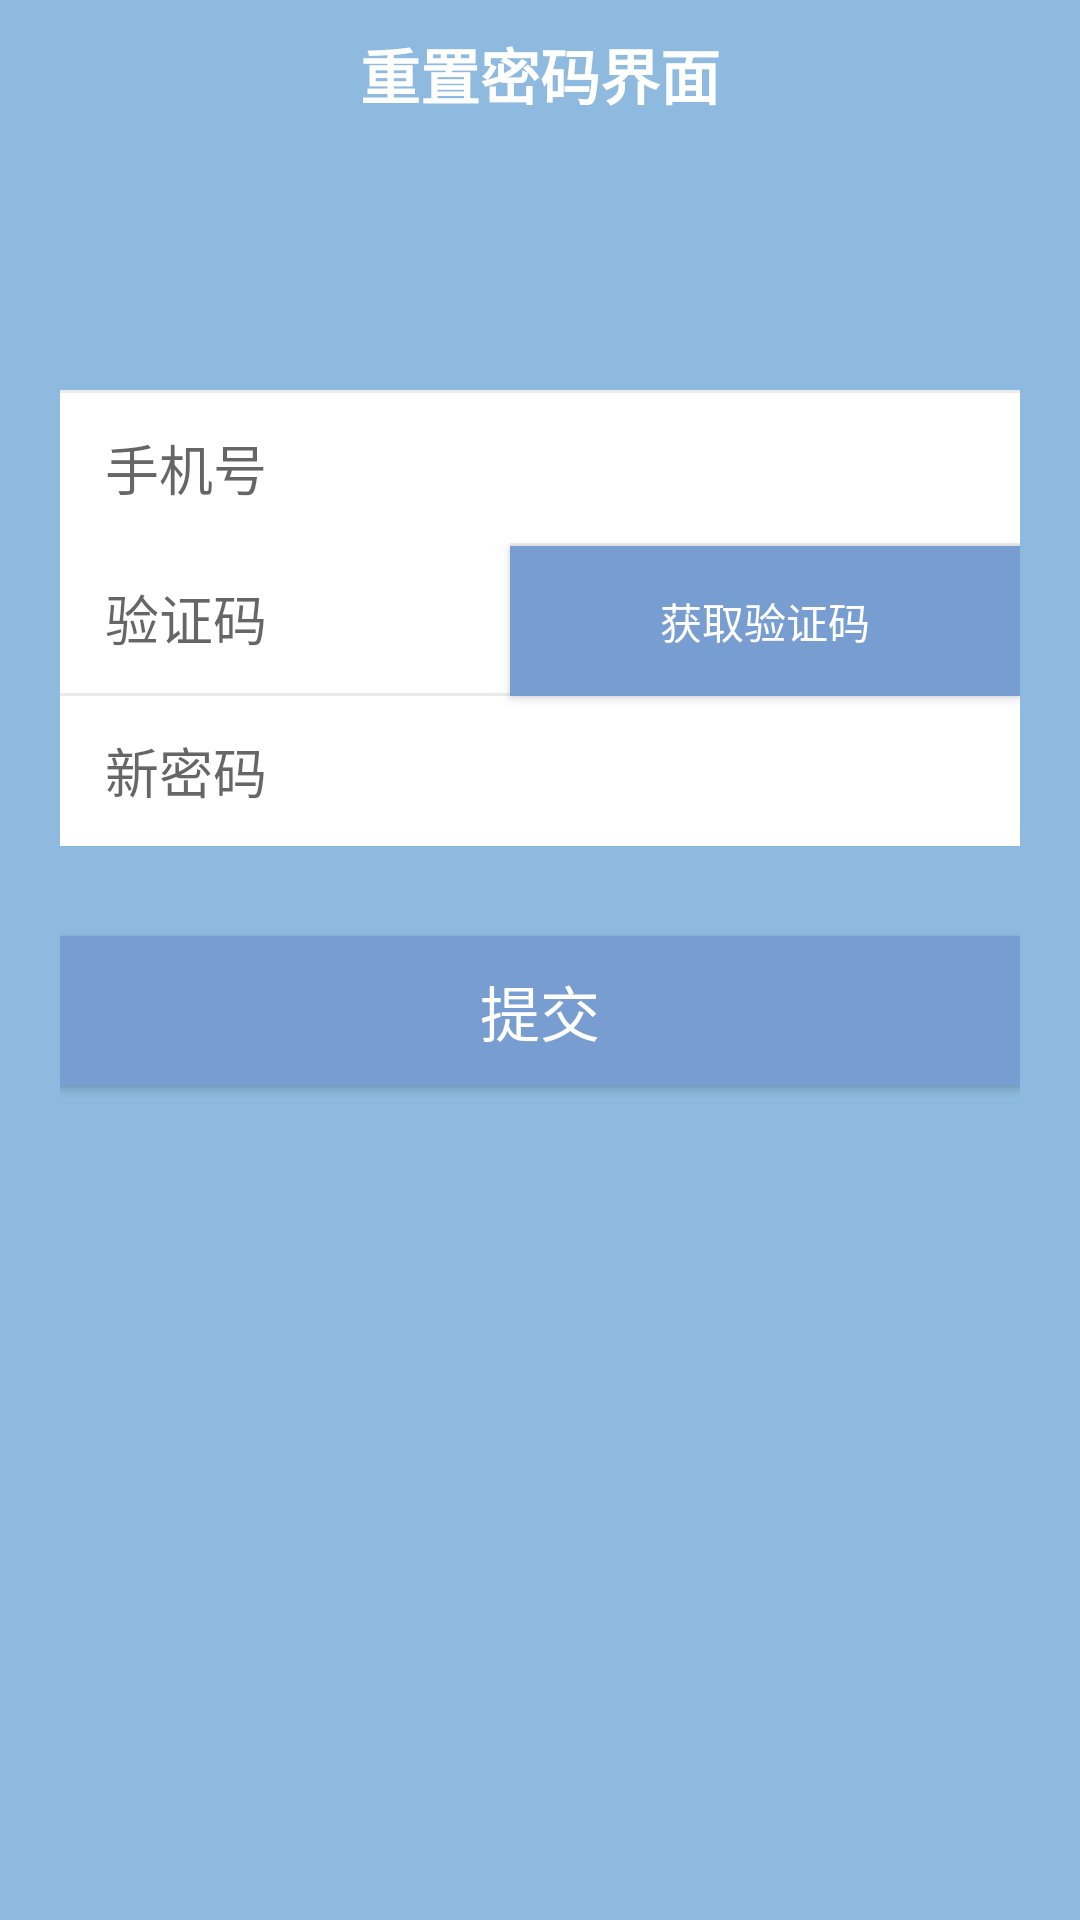

Write the Android layout XML for this screen, with the resource values it uses.
<!-- AndroidManifest.xml: application theme AppTheme -->
<!-- res/layout/activity_forget.xml -->
<?xml version="1.0" encoding="utf-8"?>
<RelativeLayout
    xmlns:android="http://schemas.android.com/apk/res/android"
    android:background="@color/colorPrimary"
    xmlns:app="http://schemas.android.com/apk/res-auto"
    android:layout_width="match_parent"
    android:layout_height="match_parent"
    android:paddingLeft="20dp"
    android:paddingRight="20dp">

    <ImageView
        android:id="@+id/back_register_image"
        android:padding="5dp"
        android:layout_width="40dp"
        android:layout_height="40dp"
        android:layout_alignParentTop="true"
        android:layout_alignStart="@+id/username_register"
        android:layout_marginTop="5dp"
        app:srcCompat="@drawable/ic_arrow_back_black_24dp"/>
    <TextView
        android:textStyle="bold"
        android:textSize="20sp"
        android:textColor="@color/colorWhite"
        android:layout_centerHorizontal="true"
        android:layout_marginTop="10dp"
        android:layout_alignParentTop="true"
        android:text="重置密码界面"
        android:layout_width="wrap_content"
        android:layout_height="40dp" />


    <TextView
        android:id="@+id/username_register"
        android:paddingLeft="15dp"
        android:paddingRight="15dp"
        android:layout_width="match_parent"
        android:layout_height="50dp"
        android:layout_marginTop="80dp"
        android:layout_alignParentTop="true" />
    <TextView
        android:background="@color/colorSpiltWhite"
        android:id="@+id/hint1"
        android:layout_below="@+id/username_register"
        android:layout_width="match_parent"
        android:layout_height="1dp"/>

    <EditText
        android:id="@+id/phoneNumber"
        android:paddingLeft="15dp"
        android:paddingRight="15dp"
        android:hint="手机号"
        android:background="@color/colorWhite"
        android:layout_width="match_parent"
        android:layout_height="50dp"
        android:layout_below="@+id/hint1"
        />
    <TextView
        android:id="@+id/hint2"
        android:background="@color/colorSpiltWhite"
        android:layout_below="@+id/phoneNumber"
        android:layout_width="match_parent"
        android:layout_height="1dp"/>


    <EditText
        android:id="@+id/sms_code"
        android:layout_width="150dp"
        android:layout_height="50dp"
        android:layout_alignParentStart="true"
        android:layout_below="@+id/phoneNumber"
        android:background="@color/colorWhite"
        android:hint="验证码"
        android:paddingLeft="15dp"
        android:paddingRight="15dp" />
    <TextView
        android:id="@+id/hint3"
        android:background="@color/colorSpiltWhite"
        android:layout_below="@+id/sms_code"
        android:layout_width="match_parent"
        android:layout_height="1dp"/>


    <EditText
        android:id="@+id/newPassEdit"
        android:layout_width="match_parent"
        android:layout_height="50dp"
        android:layout_alignParentStart="true"
        android:layout_below="@+id/hint3"
        android:background="@color/colorWhite"
        android:hint="新密码"
        android:paddingLeft="15dp"
        android:paddingRight="15dp" />


    <Button
        android:textSize="20sp"
        android:textColor="@color/colorWhite"
        android:id="@+id/sendBtn"
        android:paddingLeft="15dp"
        android:paddingRight="15dp"
        android:background="@color/colorAccent"
        android:layout_width="match_parent"
        android:layout_height="50dp"
        android:text="提交"
        android:layout_marginTop="30dp"
        android:layout_below="@+id/newPassEdit" />

    <Button
        android:textColor="@color/colorWhite"
        android:background="@color/colorAccent"
        android:id="@+id/getSms_btn"
        android:layout_width="match_parent"
        android:layout_height="50dp"
        android:layout_above="@+id/newPassEdit"
        android:layout_toEndOf="@+id/sms_code"
        android:text="获取验证码" />

</RelativeLayout>
<!-- resources referenced by this layout -->
<resources>
  <color name="colorAccent">#779dd1</color>
  <color name="colorPrimary">#8dbade</color>
  <color name="colorSpiltWhite">#ebebeb</color>
  <color name="colorWhite">#ffff</color>
  <style name="AppTheme" parent="Theme.AppCompat.Light.NoActionBar">
          
          <item name="colorPrimary">@color/colorPrimary</item>
          <item name="colorPrimaryDark">@color/colorPrimaryDark</item>
          <item name="colorAccent">@color/colorAccent</item>
      </style>
  <color name="colorPrimaryDark">#8dbade</color>
</resources>
